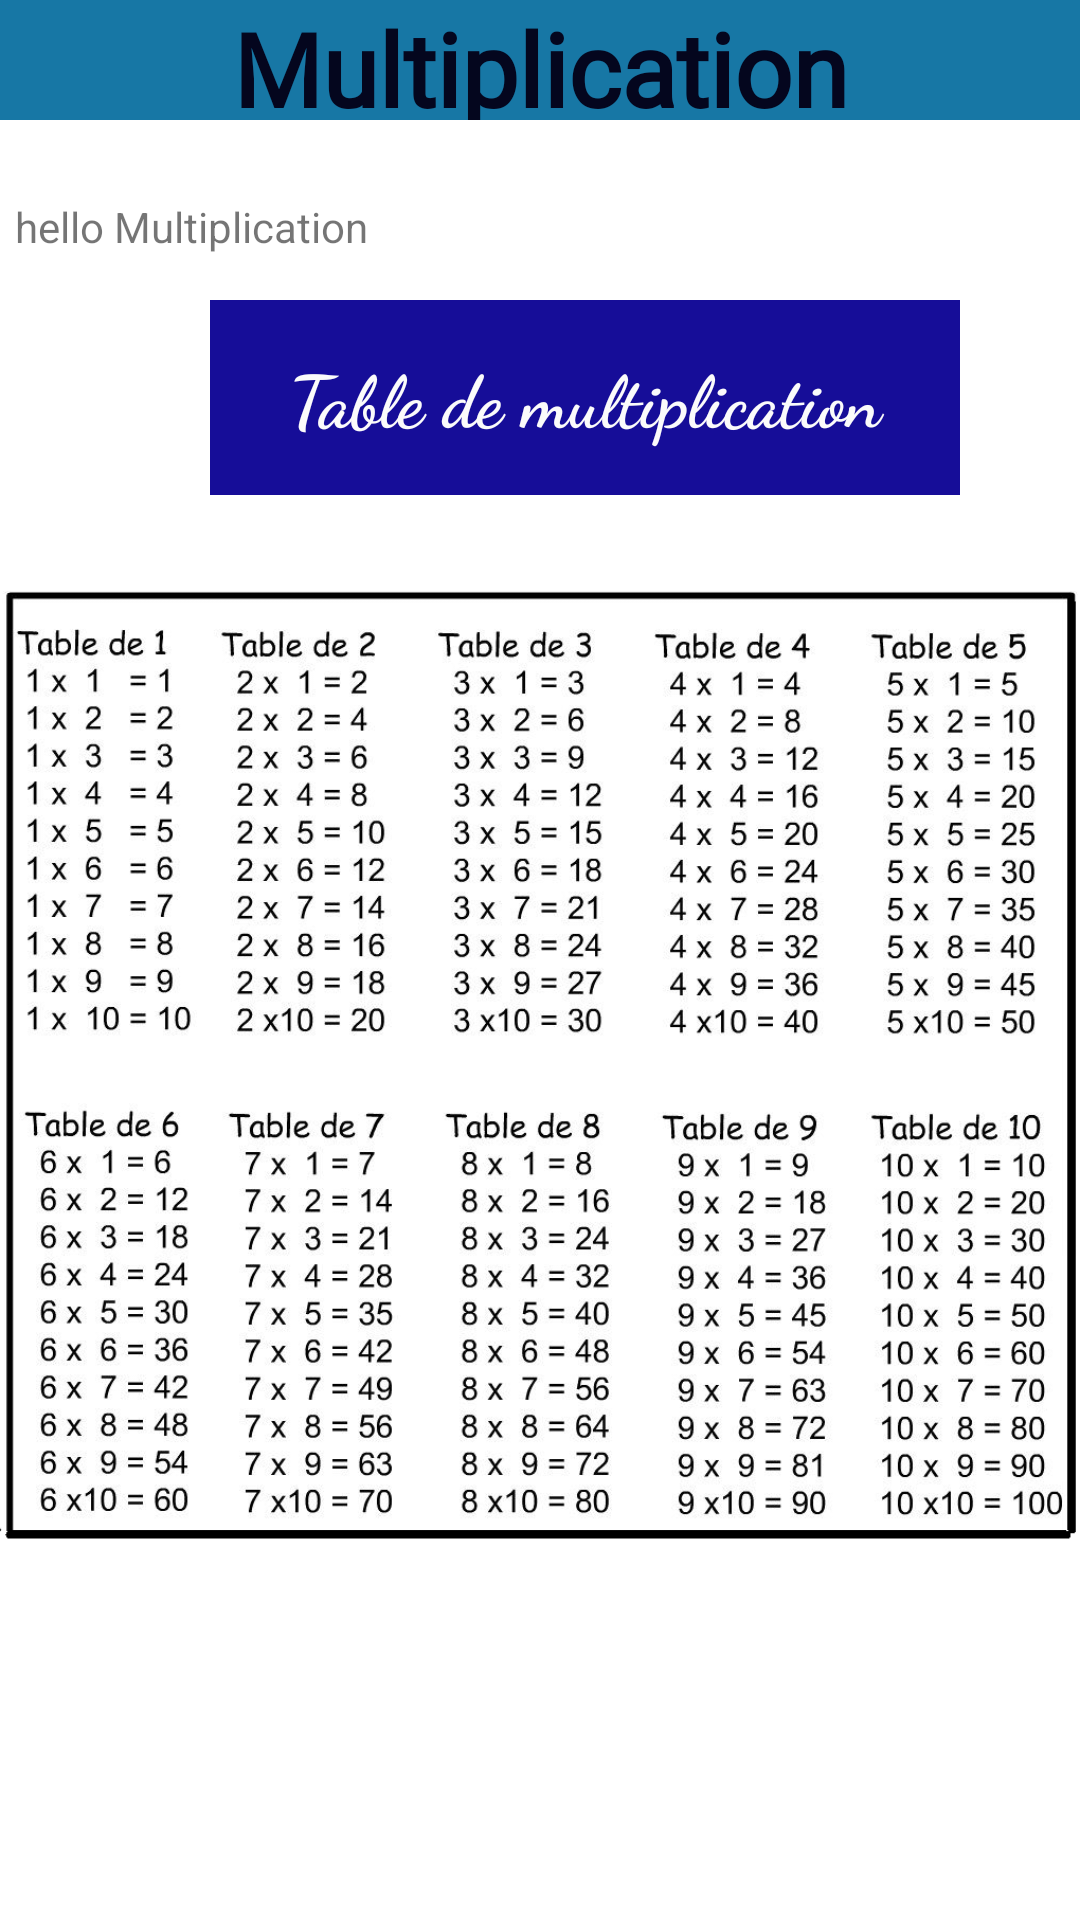

Here is an Android app screen rendered from its layout file. Give the layout XML and the strings, colors and styles it references.
<!-- AndroidManifest.xml: application theme Theme.TestApp -->
<!-- res/layout/activity_multiplication.xml -->
<?xml version="1.0" encoding="utf-8"?>
<androidx.constraintlayout.widget.ConstraintLayout xmlns:android="http://schemas.android.com/apk/res/android"
    xmlns:app="http://schemas.android.com/apk/res-auto"
    xmlns:tools="http://schemas.android.com/tools"
    android:layout_width="match_parent"
    android:layout_height="fill_parent"
    android:layout_marginLeft="0dp"
    android:layout_marginTop="5dp"
    android:layout_marginRight="0dp"
    app:layout_marginBaseline="5dp"
    tools:context=".activity_multiplication">

    <TextView
        android:id="@+id/titre"
        android:layout_width="fill_parent"
        android:layout_height="40dp"
        android:background="#1777A5"
        android:fontFamily="@font/gearsofpeace"
        android:gravity="center_horizontal"
        android:text="Multiplication"
        android:textColor="#04061E"
        android:textSize="34sp"
        android:textStyle="bold" />

    <ScrollView
        android:id="@+id/scrollView2"
        android:layout_width="fill_parent"
        android:layout_height="0dp"
        android:layout_marginTop="16dp"
        app:layout_constraintTop_toBottomOf="@+id/titre"
        tools:layout_editor_absoluteX="0dp">

        <LinearLayout
            android:layout_width="fill_parent"
            android:layout_height="fill_parent"
            android:orientation="vertical">

            <TextView
                android:id="@+id/explication_mult"
                android:layout_width="match_parent"
                android:layout_height="wrap_content"
                android:layout_marginLeft="5dp"
                android:layout_marginTop="10dp"
                android:layout_marginRight="5dp"
                android:text="hello Multiplication" />

            <TextView
                android:id="@+id/table"
                android:layout_width="250dp"
                android:layout_height="65dp"
                android:layout_marginLeft="70dp"
                android:layout_marginTop="15dp"
                android:background="#160D98"
                android:fontFamily="cursive"
                android:gravity="center"
                android:text="Table de multiplication"
                android:textColor="#FBFBFB"
                android:textSize="24sp"
                android:textStyle="bold"
                app:layout_constraintHorizontal_bias="0.497"
                app:layout_constraintStart_toStartOf="parent"
                app:layout_constraintTop_toTopOf="parent" />

            <ImageView
                android:id="@+id/imageView13"
                android:layout_width="match_parent"
                android:layout_height="533dp"
                android:layout_marginTop="-75dp"
                android:background="#00FFFFFF"
                android:backgroundTint="#00FFFFFF"
                app:srcCompat="@drawable/table_mult" />

        </LinearLayout>
    </ScrollView>


</androidx.constraintlayout.widget.ConstraintLayout>
<!-- resources referenced by this layout -->
<resources>
  <!-- drawable table_mult: png bitmap (drawable, 448480 bytes) -->
  <style name="Theme.TestApp" parent="Theme.MaterialComponents.DayNight.NoActionBar">
          
          <item name="colorPrimary">@color/purple_500</item>
          <item name="colorPrimaryVariant">@color/purple_700</item>
          <item name="colorOnPrimary">@color/white</item>
          
          <item name="colorSecondary">@color/teal_200</item>
          <item name="colorSecondaryVariant">@color/teal_700</item>
          <item name="colorOnSecondary">@color/black</item>
          
          <item name="android:statusBarColor" tools:targetApi="l">@color/white</item>
          <item name="android:windowLightStatusBar" tools:targetApi="m">true
          </item>        
          <item name="android:navigationBarColor">@color/white</item>
          <item name="android:windowAnimationStyle">@style/anim</item>
  
      </style>
  <style name="anim" parent="@android:style/Animation.Activity">
          <item name="android:windowActivityTransitions">true</item>
          <item name="android:activityOpenEnterAnimation">@anim/in_right</item>
          <item name="android:activityOpenExitAnimation">@anim/out_left</item>
          <item name="android:activityCloseEnterAnimation">@anim/in_left</item>
          <item name="android:activityCloseExitAnimation">@anim/out_right</item>
      </style>
  <!-- not gathered from this repository: default colours our renderer supplied (Android Studio template values) -->
  <color name="purple_500">#FF6200EE</color>
  <color name="purple_700">#FF3700B3</color>
  <color name="teal_200">#FF03DAC5</color>
  <color name="teal_700">#FF018786</color>
  <color name="black">#FF000000</color>
  <color name="white">#FFFFFFFF</color>
</resources>
